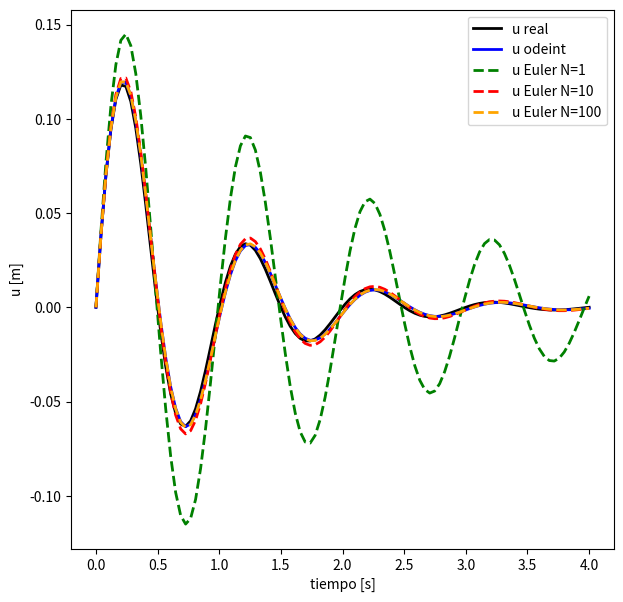

Source code (Python):
# -*- coding: utf-8 -*-
"""
Created on Mon Aug 31 14:41:12 2020

[redacted]
"""
import numpy as np
from scipy.integrate import odeint
import matplotlib.pyplot as plt

# PARAMETROS

pi = np.pi
m = 1       #[kg]
f = 1       #[Hz]
chi = 0.2
omega = 2*pi*f
k = m*omega**2 
c = 2*chi*omega*m


# z = [x xp]
# zp =[xp, xpp]



def zpunto(z,t):
    zp = np.zeros(2)
    zp[0] = z[1]
    zp[1] = -(c*z[1]+k*z[0])/m
    return zp

def eulerint(zp,z0,t,Nsub=1):
    Nt=len(t)
    Ndim=len(z0)
    z = np.zeros((Nt, Ndim))
    z[0,:] = z0
    
    for i in range(1,Nt):
        t_ant = t[i-1]
        dt=(t[i]-t[i-1])/Nsub
        z_temp = z[i-1,:]*1.0
        for k in range(Nsub):
            z_temp+=dt*zp(z_temp,t_ant+k*dt)
        z[i,:]=z_temp
    return z
    

z0 = np.array([0,1])
t = np.linspace(0,4.,100)
ureal = 1/omega*np.exp(-c/(2*m)*t)*np.sin(omega*t)
sol=odeint(zpunto,z0,t)
soleu0 = eulerint(zpunto,z0,t,1)
soleu10 = eulerint(zpunto,z0,t,10)
soleu100 = eulerint(zpunto,z0,t,100)
x = sol[:,0]
x0= soleu0[:,0]
x1=soleu10[:,0]
x2=soleu100[:,0]
fig = plt.figure(figsize=(7,7)) 
ax = fig.add_subplot(1,1,1)
ax.plot(t,ureal, color="k", linewidth=2, label="u real")
ax.plot(t,x, color="b", linewidth=2, label="u odeint")
ax.plot(t,x0, color="green", linestyle="--", linewidth=2, label="u Euler N=1")
ax.plot(t,x1, color="red", linestyle="--", linewidth=2, label="u Euler N=10")
ax.plot(t,x2, color="orange", linestyle="--", linewidth=2, label="u Euler N=100")
ax.set_xlabel("tiempo [s]")
ax.set_ylabel("u [m]")

plt.legend()
plt.show()

fig.savefig('EDM_DUMPU_homogenea.png')